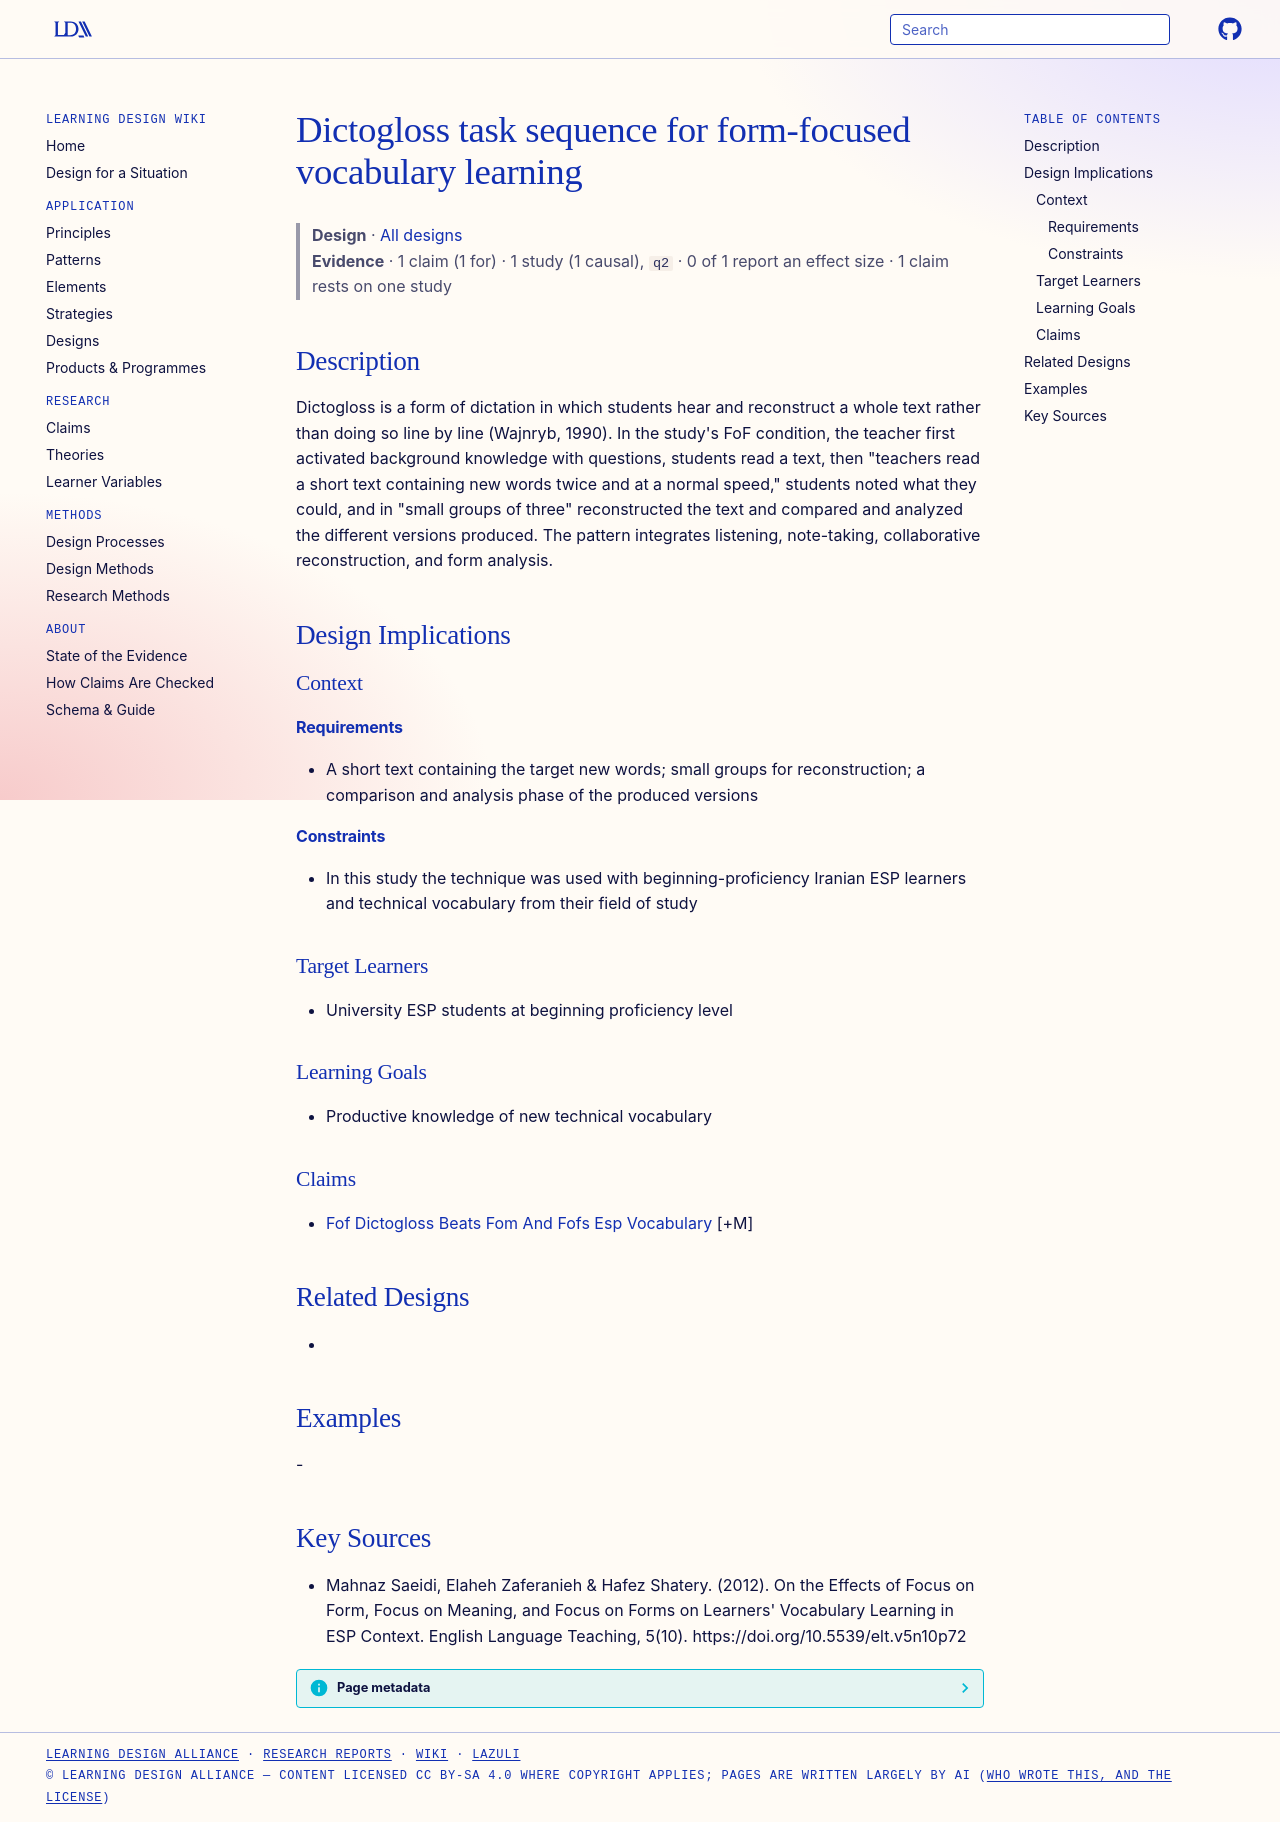

repository: Learning-Design-Alliance/learning-wiki · page: designs/dictogloss-task-sequence-pattern/index.html · generator: mkdocs

---
type: design
id: dictogloss-task-sequence-pattern
title: Dictogloss task sequence for form-focused vocabulary learning
description: Dictogloss is a form of dictation in which students hear and reconstruct a whole text rather than doing so line by line (Wajnryb, 1990).
status: review
generated:
  by: "process:settle-candidates"
  at: 2026-11-02
sources:
  - id: mahnaz-saeidi-2012
    resource: "https://doi.org/10.5539/elt.v5n10p72"
    title: "Mahnaz Saeidi, Elaheh Zaferanieh & Hafez Shatery. (2012). On the Effects of Focus on Form, Focus on Meaning, and Focus on Forms on Learners' Vocabulary Learning in ESP Context. English Language Teaching, 5(10). https://doi.org/10.5539/elt.v5n10p72"
    author: "Mahnaz Saeidi, Elaheh Zaferanieh & Hafez Shatery"
---

# Dictogloss task sequence for form-focused vocabulary learning

> **Design** · [All designs](index.md)
> **Evidence** · 1 claim (1 for) · 1 study (1 causal), `q2` · 0 of 1 report an effect size · 1 claim rests on one study

## Description
Dictogloss is a form of dictation in which students hear and reconstruct a whole text rather than doing so line by line (Wajnryb, 1990). In the study's FoF condition, the teacher first activated background knowledge with questions, students read a text, then "teachers read a short text containing new words twice and at a normal speed," students noted what they could, and in "small groups of three" reconstructed the text and compared and analyzed the different versions produced. The pattern integrates listening, note-taking, collaborative reconstruction, and form analysis.

## Design Implications

### Context
#### Requirements
- A short text containing the target new words; small groups for reconstruction; a comparison and analysis phase of the produced versions
#### Constraints
- In this study the technique was used with beginning-proficiency Iranian ESP learners and technical vocabulary from their field of study

### Target Learners
- University ESP students at beginning proficiency level

### Learning Goals
- Productive knowledge of new technical vocabulary

### Claims
- [Fof Dictogloss Beats Fom And Fofs Esp Vocabulary](../claims/fof-dictogloss-beats-fom-and-fofs-esp-vocabulary.md) [+M]

## Related Designs
- 

## Examples
-

## Key Sources
- Mahnaz Saeidi, Elaheh Zaferanieh & Hafez Shatery. (2012). On the Effects of Focus on Form, Focus on Meaning, and Focus on Forms on Learners' Vocabulary Learning in ESP Context. English Language Teaching, 5(10). https://doi.org/10.5539/elt.v5n10p72
